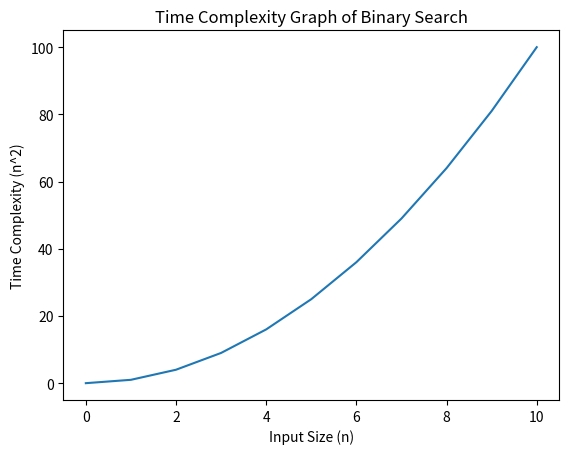

Source code (Python):
# -*- coding: utf-8 -*-
"""binary_search.ipynb

Automatically generated by Colab.

Original file is located at
    https://colab.research.google.com/<link-removed>
"""

def binary_search(arr, x):
    low = 0
    high = len(arr) - 1
    mid = 0
    while low <= high:
        mid = (high + low) // 2
        if arr[mid] < x:
            low = mid + 1
        elif arr[mid] > x:
            high = mid - 1
        else:
            return mid
    return -1

arr = [2, 3, 4, 10, 40]
x = 10

result = binary_search(arr, x)

if result != -1:
    print("Element is present at index", str(result))
else:
    print("Element is not present in array")

import matplotlib.pyplot as plt

X = [0, 1, 2, 3, 4, 5, 6, 7, 8, 9, 10]

Y = [0, 1, 4, 9, 16, 25, 36, 49, 64, 81, 100]

plt.plot(X, Y)
plt.xlabel('Input Size (n)')
plt.ylabel('Time Complexity (n^2)')
plt.title('Time Complexity Graph of Binary Search')
plt.show()